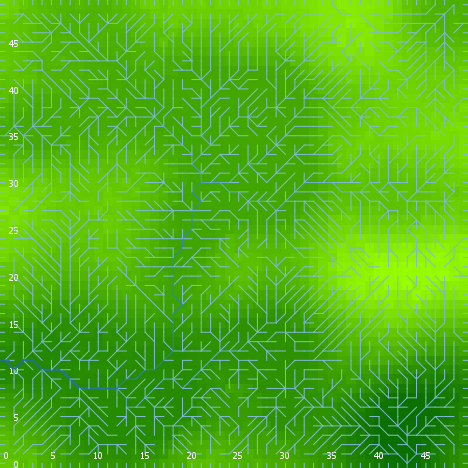

The table this chart was drawn from, first rows:
export-world data (NetLogo 6.0.4)
land_04_withSoilProperties.nlogo
05/10/2020 12:24:43:831 +0100
RANDOM STATE
0 0 -1727483681 340 0.9483422740523085 f…
GLOBALS
min-pxcor, max-pxcor, min-pycor, max-pycor, perspective, subject, nextIndex, directed-links, ticks, display-mode, elevationdistribution, elev_algorithm-style, elev_featureanglerange, elev_inversioniterations, elev_noise, elev_numdepressions, elev_numprotuberances, elev_numranges, elev_numrifts, elev_rangeaggregation, elev_rangeheight, elev_rangelength, elev_riftaggregation, elev_riftheight
0, 49, 0, 49, 0, nobody, 2600, "UNDIRECTED", -1, "terrain", [-12.335707913297874 -8.362770775085465 …, "C#", 1.856, 0.8139, 3.606, 7, 10, 59, 93, 0.2176, 3.62, 1373, 0.5114, -32.37
TURTLES
who, color, heading, xcor, ycor, shape, label, label-color, breed, hidden?, size, pen-size, pen-mode, numpoints
0, 55, 10, 22, 37, "default", "", 9.9, {breed flowholders}, true, 1, 1, "up", 
1, 75, 78, 48, 9, "default", "", 9.9, {breed flowholders}, true, 1, 1, "up", 
2, 97, 0, 38, 49, "line half", "", 9.9, {breed flowholders}, false, 1, 1, "up", 
3, 55, 40, 29, 21, "default", "", 9.9, {breed flowholders}, true, 1, 1, "up", 
4, 97, 0, 2, 49, "line half", "", 9.9, {breed flowholders}, false, 1, 1, "up", 
5, 95, 335, 14, 15, "default", "", 9.9, {breed flowholders}, true, 1, 1, "up", 
6, 45, 252, 5, 38, "default", "", 9.9, {breed flowholders}, true, 1, 1, "up", 
7, 65, 13, 27, 22, "default", "", 9.9, {breed flowholders}, true, 1, 1, "up", 
8, 85, 75, 15, 41, "default", "", 9.9, {breed flowholders}, true, 1, 1, "up", 
9, 105, 316, 23, 5, "default", "", 9.9, {breed flowholders}, true, 1, 1, "up", 
10, 15, 34, 44, 9, "default", "", 9.9, {breed flowholders}, true, 1, 1, "up", 
11, 25, 313, 13, 21, "default", "", 9.9, {breed flowholders}, true, 1, 1, "up", 
12, 85, 332, 28, 40, "default", "", 9.9, {breed flowholders}, true, 1, 1, "up", 
13, 5, 346, 5, 29, "default", "", 9.9, {breed flowholders}, true, 1, 1, "up", 
14, 115, 232, 38, 12, "default", "", 9.9, {breed flowholders}, true, 1, 1, "up", 
15, 75, 232, 2, 12, "default", "", 9.9, {breed flowholders}, true, 1, 1, "up", 
16, 5, 201, 40, 38, "default", "", 9.9, {breed flowholders}, true, 1, 1, "up", 
17, 35, 301, 23, 23, "default", "", 9.9, {breed flowholders}, true, 1, 1, "up", 
18, 115, 315, 19, 28, "default", "", 9.9, {breed flowholders}, true, 1, 1, "up", 
19, 35, 138, 32, 48, "default", "", 9.9, {breed flowholders}, true, 1, 1, "up", 
20, 75, 151, 26, 2, "default", "", 9.9, {breed flowholders}, true, 1, 1, "up", 
21, 5, 283, 36, 14, "default", "", 9.9, {breed flowholders}, true, 1, 1, "up", 
22, 97, 270, 0, 8, "line half", "", 9.9, {breed flowholders}, false, 1, 1, "up", 
23, 95, 162, 10, 6, "default", "", 9.9, {breed flowholders}, true, 1, 1, "up", 
24, 5, 253, 17, 19, "default", "", 9.9, {breed flowholders}, true, 1, 1, "up", 
25, 45, 81, 13, 1, "default", "", 9.9, {breed flowholders}, true, 1, 1, "up", 
26, 45, 196, 29, 1, "default", "", 9.9, {breed flowholders}, true, 1, 1, "up", 
27, 45, 58, 23, 9, "default", "", 9.9, {breed flowholders}, true, 1, 1, "up", 
28, 35, 294, 3, 4, "default", "", 9.9, {breed flowholders}, true, 1, 1, "up", 
29, 25, 83, 20, 35, "default", "", 9.9, {breed flowholders}, true, 1, 1, "up", 
30, 55, 191, 21, 20, "default", "", 9.9, {breed flowholders}, true, 1, 1, "up", 
31, 97, 90, 49, 6, "line half", "", 9.9, {breed flowholders}, false, 1, 1, "up", 
32, 95, 203, 22, 27, "default", "", 9.9, {breed flowholders}, true, 1, 1, "up", 
33, 125, 233, 15, 43, "default", "", 9.9, {breed flowholders}, true, 1, 1, "up", 
34, 95, 198, 45, 35, "default", "", 9.9, {breed flowholders}, true, 1, 1, "up", 
35, 95, 47, 35, 16, "default", "", 9.9, {breed flowholders}, true, 1, 1, "up", 
36, 93.8, 270, 0, 11, "line half 1", "", 9.9, {breed flowholders}, false, 1, 1, "up", 
37, 15, 38, 42, 13, "default", "", 9.9, {breed flowholders}, true, 1, 1, "up", 
38, 75, 334, 15, 20, "default", "", 9.9, {breed flowholders}, true, 1, 1, "up", 
39, 135, 7, 34, 29, "default", "", 9.9, {breed flowholders}, true, 1, 1, "up", 
40, 95, 323, 27, 9, "default", "", 9.9, {breed flowholders}, true, 1, 1, "up", 
41, 125, 44, 9, 3, "default", "", 9.9, {breed flowholders}, true, 1, 1, "up", 
42, 35, 31, 23, 1, "default", "", 9.9, {breed flowholders}, true, 1, 1, "up", 
43, 15, 30, 42, 7, "default", "", 9.9, {breed flowholders}, true, 1, 1, "up", 
44, 135, 162, 23, 3, "default", "", 9.9, {breed flowholders}, true, 1, 1, "up", 
45, 45, 300, 39, 42, "default", "", 9.9, {breed flowholders}, true, 1, 1, "up", 
46, 115, 241, 18, 3, "default", "", 9.9, {breed flowholders}, true, 1, 1, "up", 
47, 25, 234, 15, 17, "default", "", 9.9, {breed flowholders}, true, 1, 1, "up", 
48, 45, 326, 45, 22, "default", "", 9.9, {breed flowholders}, true, 1, 1, "up", 
49, 25, 167, 29, 44, "default", "", 9.9, {breed flowholders}, true, 1, 1, "up", 
50, 115, 77, 25, 2, "default", "", 9.9, {breed flowholders}, true, 1, 1, "up", 
... 11,270 more rows
